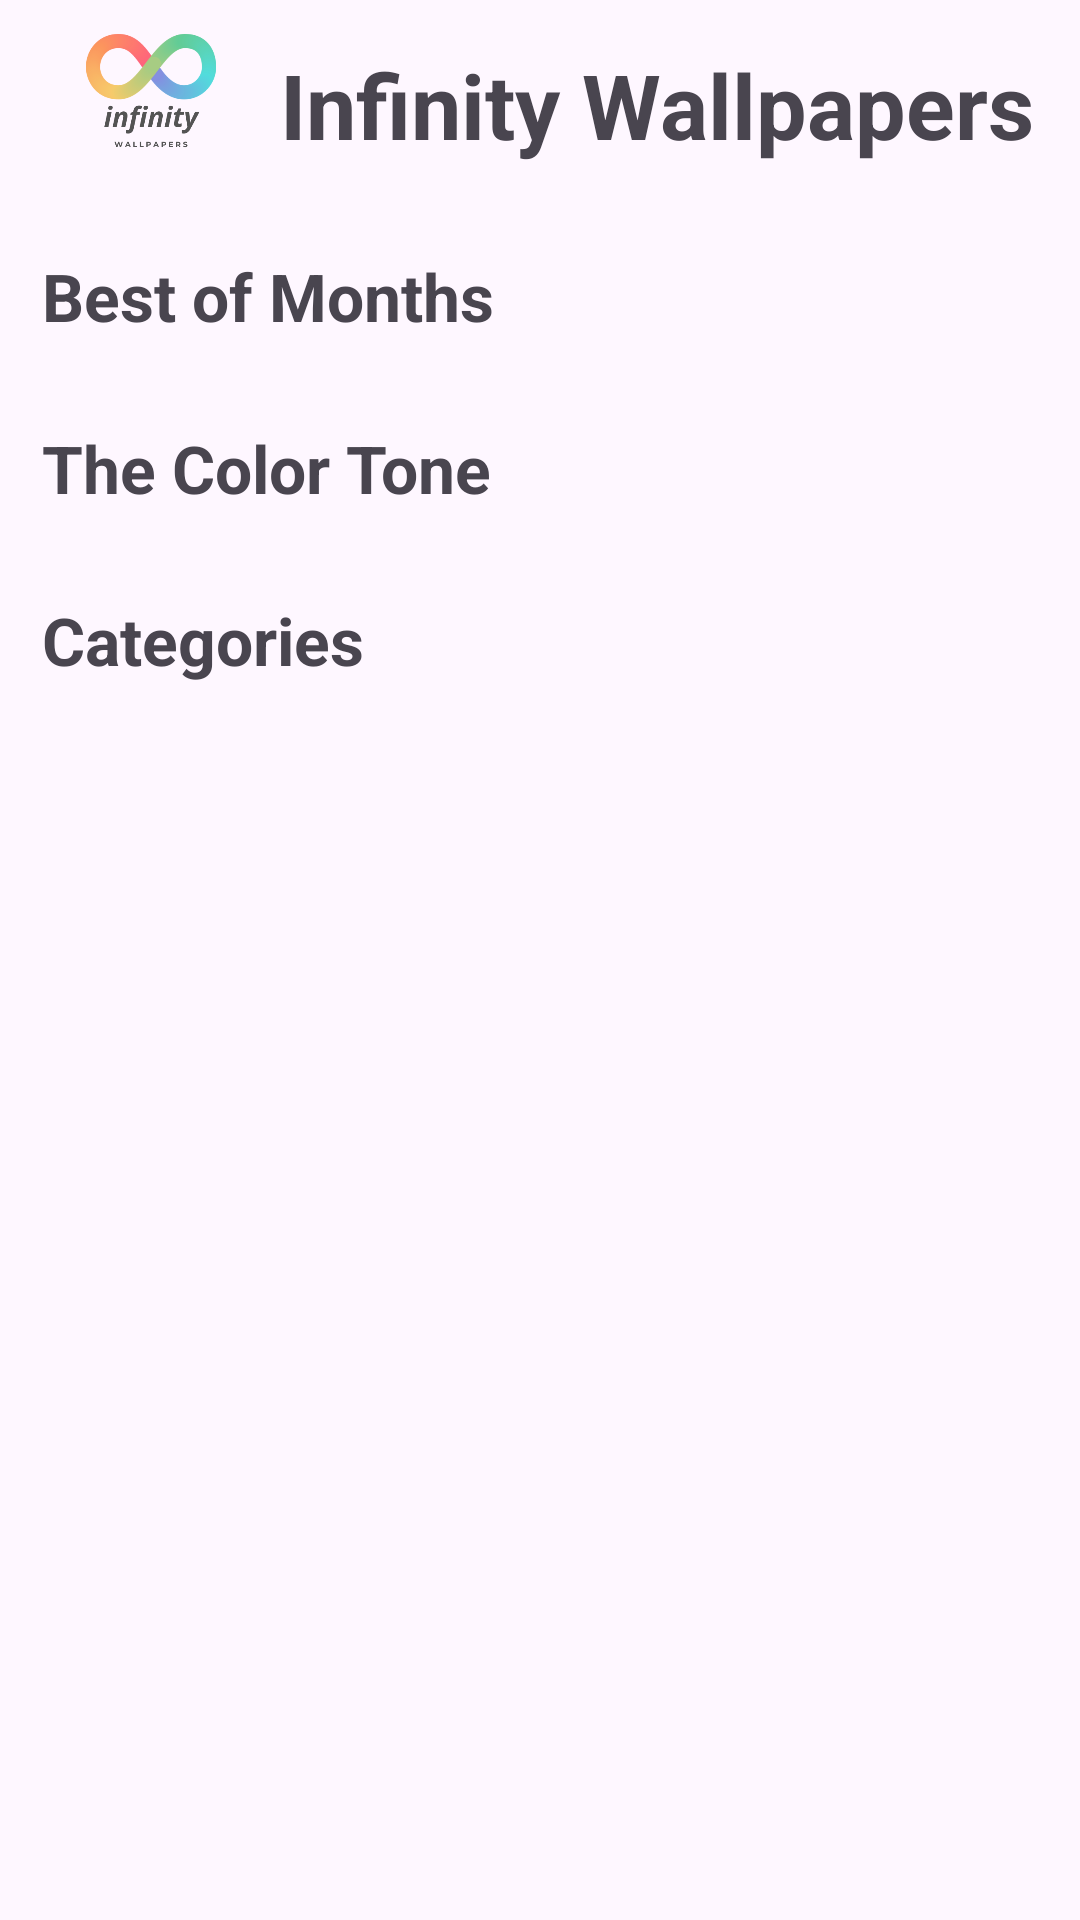

Produce the Android XML layout that renders to this screen, including the resource entries it uses.
<!-- AndroidManifest.xml: application theme Theme.InfinityWallpapers -->
<!-- res/layout/fragment_home.xml -->
<?xml version="1.0" encoding="utf-8"?>
<FrameLayout xmlns:android="http://schemas.android.com/apk/res/android"
    xmlns:tools="http://schemas.android.com/tools"
    android:layout_width="match_parent"
    android:layout_height="match_parent"
    tools:context=".HomeFragment"
    android:layout_marginTop="25dp"
    >

    <ScrollView
        android:layout_width="match_parent"
        android:layout_height="wrap_content">
        
        <RelativeLayout
            android:layout_width="match_parent"
            android:layout_height="match_parent">
            
            <LinearLayout
                android:id="@+id/appHeader"
                android:layout_width="match_parent"
                android:layout_height="wrap_content"
                android:gravity= "center_horizontal"
                >
                <ImageView
                    android:layout_width="70dp"
                    android:layout_height="70dp"
                    android:src="@drawable/infinitywallpaperlogo"
                    android:layout_marginEnd="8dp"/>
                <TextView
                    android:layout_width="wrap_content"
                    android:layout_height="wrap_content"
                    android:textSize="30dp"
                    android:textStyle="bold"
                    android:text="Infinity Wallpapers"
                    android:layout_gravity="center"/>
            </LinearLayout>

            <LinearLayout
                android:id="@+id/bestofthemonths"
                android:layout_width="match_parent"
                android:layout_height="wrap_content"
                android:layout_below="@+id/appHeader"
                android:orientation="vertical"
                android:layout_marginStart="14dp"
                android:layout_margin="14dp">
                <TextView
                    android:layout_width="match_parent"
                    android:layout_height="wrap_content"
                    android:text="Best of Months"
                    android:textSize="22dp"
                    android:textStyle="bold"/>
                <androidx.recyclerview.widget.RecyclerView
                    android:id="@+id/rcv_bom"
                    android:layout_width="match_parent"
                    android:layout_height="wrap_content"/>

            </LinearLayout>
            <LinearLayout
                android:id="@+id/thecolortone"
                android:layout_width="match_parent"
                android:layout_height="wrap_content"
                android:layout_below="@+id/bestofthemonths"
                android:orientation="vertical"
                android:layout_marginStart="14dp"
                android:layout_margin="14dp">
                <TextView
                    android:layout_width="match_parent"
                    android:layout_height="wrap_content"
                    android:text="The Color Tone"
                    android:textSize="22dp"
                    android:textStyle="bold"/>
                <androidx.recyclerview.widget.RecyclerView
                    android:id="@+id/rcv_tct"
                    android:layout_width="match_parent"
                    android:layout_height="wrap_content"/>

            </LinearLayout>
            <LinearLayout
                android:id="@+id/categorieslayout"
                android:layout_width="match_parent"
                android:layout_height="wrap_content"
                android:layout_below="@+id/thecolortone"
                android:orientation="vertical"
                android:layout_marginStart="14dp"
                android:layout_margin="14dp">
                <TextView
                    android:layout_width="match_parent"
                    android:layout_height="wrap_content"
                    android:text="Categories"
                    android:textSize="22dp"
                    android:textStyle="bold"/>
                <androidx.recyclerview.widget.RecyclerView
                    android:id="@+id/rcv_cat"
                    android:layout_width="match_parent"
                    android:layout_height="wrap_content"/>

            </LinearLayout>


        </RelativeLayout>
    </ScrollView>
</FrameLayout>
<!-- resources referenced by this layout -->
<resources>
  <!-- drawable infinitywallpaperlogo: png bitmap (drawable, 39795 bytes) -->
  <style name="Theme.InfinityWallpapers" parent="Base.Theme.InfinityWallpapers" />
  <style name="Base.Theme.InfinityWallpapers" parent="Theme.Material3.DayNight.NoActionBar">
          
          
      </style>
</resources>
